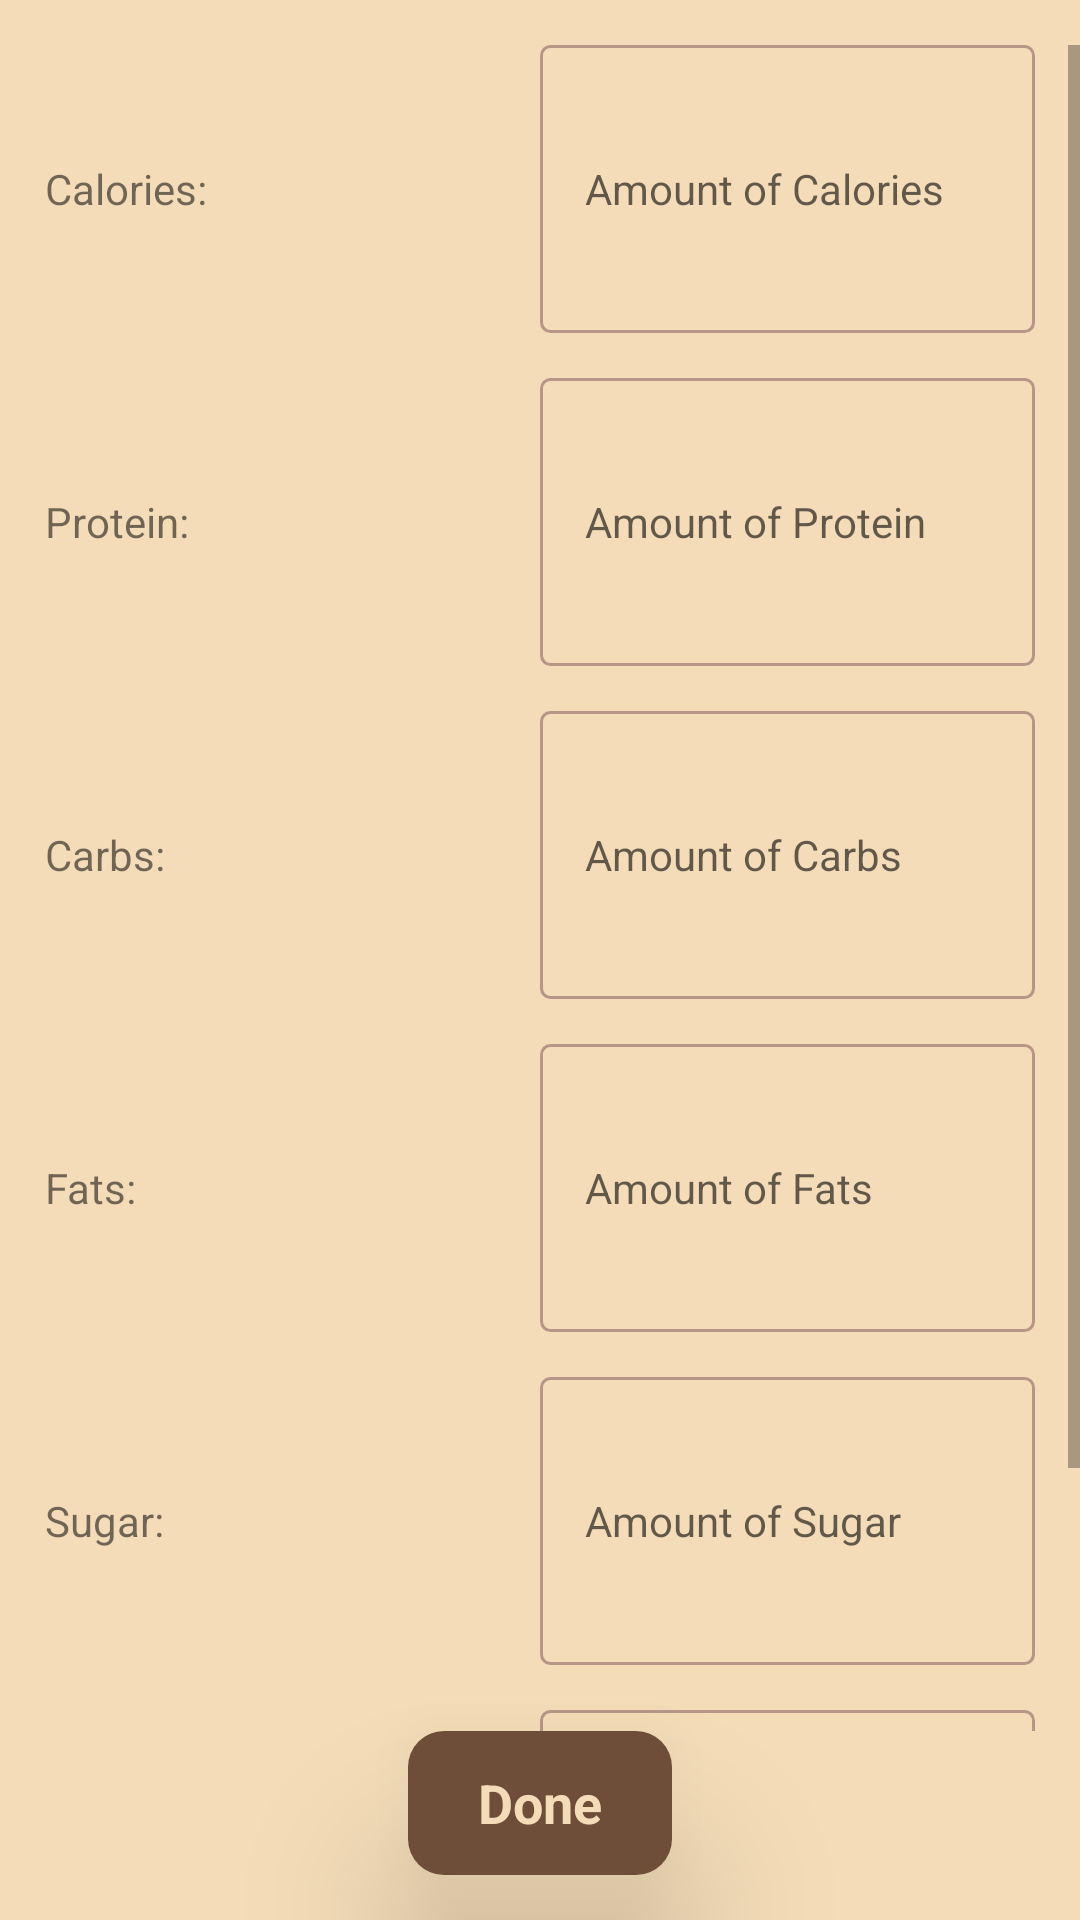

Produce the Android XML layout that renders to this screen, including the resource entries it uses.
<!-- AndroidManifest.xml: application theme AppTheme -->
<!-- res/layout/nutrients_fragment.xml -->
<?xml version="1.0" encoding="utf-8"?>
<layout xmlns:android="http://schemas.android.com/apk/res/android">

    <LinearLayout
        android:layout_width="match_parent"
        android:layout_height="match_parent"
        android:background="@color/lightTan"
        android:orientation="vertical">

        <ScrollView
            android:layout_width="match_parent"
            android:layout_height="0dp"
            android:layout_marginTop="15dp"
            android:layout_weight="1">

            <LinearLayout
                android:layout_width="match_parent"
                android:layout_height="wrap_content"
                android:orientation="vertical"
                android:paddingStart="15dp"
                android:paddingEnd="15dp">

                <LinearLayout
                    android:id="@+id/calories_layout"
                    android:layout_width="match_parent"
                    android:layout_height="wrap_content"
                    android:layout_marginBottom="15dp"
                    android:orientation="horizontal">

                    <TextView
                        android:layout_width="match_parent"
                        android:layout_height="wrap_content"
                        android:layout_gravity="center_vertical"
                        android:layout_weight="1"
                        android:text="Calories:" />

                    <EditText
                        android:id="@+id/caloriesEditText"
                        android:layout_width="match_parent"
                        android:layout_height="96dp"
                        android:layout_weight="1"
                        android:background="@drawable/nutrients_edit_text_background"
                        android:imeOptions="actionDone"
                        android:inputType="number"
                        android:textSize="14sp"
                        android:hint="@string/calories_hint"
                        android:padding="15dp" />

                </LinearLayout>

                <LinearLayout
                    android:id="@+id/protein_layout"
                    android:layout_width="match_parent"
                    android:layout_height="wrap_content"
                    android:layout_marginBottom="15dp"
                    android:orientation="horizontal">

                    <TextView
                        android:layout_width="match_parent"
                        android:layout_height="wrap_content"
                        android:layout_gravity="center_vertical"
                        android:layout_weight="1"
                        android:text="Protein:" />

                    <EditText
                        android:id="@+id/proteinEditText"
                        android:layout_width="match_parent"
                        android:layout_height="96dp"
                        android:layout_weight="1"
                        android:hint="@string/protein_hint"
                        android:imeOptions="actionDone"
                        android:inputType="number"
                        android:textSize="14sp"
                        android:background="@drawable/nutrients_edit_text_background"
                        android:padding="15dp" />


                </LinearLayout>

                <LinearLayout
                    android:id="@+id/carbs_layout"
                    android:layout_width="match_parent"
                    android:layout_height="wrap_content"
                    android:layout_marginBottom="15dp"
                    android:orientation="horizontal">

                    <TextView
                        android:layout_width="match_parent"
                        android:layout_height="wrap_content"
                        android:layout_gravity="center_vertical"
                        android:layout_weight="1"
                        android:text="Carbs:" />

                    <EditText
                        android:id="@+id/carbsEditText"
                        android:layout_width="match_parent"
                        android:layout_height="96dp"
                        android:layout_weight="1"
                        android:hint="@string/carbs_hint"
                        android:imeOptions="actionDone"
                        android:inputType="number"
                        android:textSize="14sp"
                        android:background="@drawable/nutrients_edit_text_background"
                        android:padding="15dp" />


                </LinearLayout>

                <LinearLayout
                    android:id="@+id/fats_layout"
                    android:layout_width="match_parent"
                    android:layout_height="wrap_content"
                    android:layout_marginBottom="15dp"
                    android:orientation="horizontal">

                    <TextView
                        android:layout_width="match_parent"
                        android:layout_height="wrap_content"
                        android:layout_gravity="center_vertical"
                        android:layout_weight="1"
                        android:text="Fats:" />

                    <EditText
                        android:id="@+id/fatsEditText"
                        android:layout_width="match_parent"
                        android:layout_height="96dp"
                        android:layout_weight="1"
                        android:hint="@string/fats_hint"
                        android:imeOptions="actionDone"
                        android:inputType="number"
                        android:textSize="14sp"
                        android:background="@drawable/nutrients_edit_text_background"
                        android:padding="15dp" />


                </LinearLayout>

                <LinearLayout
                    android:id="@+id/sugar_layout"
                    android:layout_width="match_parent"
                    android:layout_height="wrap_content"
                    android:layout_marginBottom="15dp"
                    android:orientation="horizontal">

                    <TextView
                        android:layout_width="match_parent"
                        android:layout_height="wrap_content"
                        android:layout_gravity="center_vertical"
                        android:layout_weight="1"
                        android:text="Sugar:" />

                    <EditText
                        android:id="@+id/sugarsEditText"
                        android:layout_width="match_parent"
                        android:layout_height="96dp"
                        android:layout_weight="1"
                        android:hint="@string/sugar_hint"
                        android:imeOptions="actionDone"
                        android:inputType="number"
                        android:textSize="14sp"
                        android:background="@drawable/nutrients_edit_text_background"
                        android:padding="15dp" />


                </LinearLayout>

                <LinearLayout
                    android:id="@+id/caffeine_layout"
                    android:layout_width="match_parent"
                    android:layout_height="wrap_content"
                    android:layout_marginBottom="15dp"
                    android:orientation="horizontal">

                    <TextView
                        android:layout_width="match_parent"
                        android:layout_height="wrap_content"
                        android:layout_gravity="center_vertical"
                        android:layout_weight="1"
                        android:text="Caffeine:" />

                    <EditText
                        android:id="@+id/caffeineEditText"
                        android:layout_width="match_parent"
                        android:layout_height="96dp"
                        android:layout_weight="1"
                        android:hint="@string/caffeine_hint"
                        android:imeOptions="actionDone"
                        android:inputType="number"
                        android:textSize="14sp"
                        android:background="@drawable/nutrients_edit_text_background"
                        android:padding="15dp" />


                </LinearLayout>


            </LinearLayout>

        </ScrollView>

        <Button
            android:id="@+id/doneButton"
            style="@style/ButtonAppearance"
            android:layout_width="wrap_content"
            android:layout_height="wrap_content"
            android:layout_gravity="center_horizontal"
            android:layout_marginBottom="15dp"
            android:text="@string/done"/>

    </LinearLayout>

</layout>
<!-- resources referenced by this layout -->
<resources>
  <color name="lightTan">#f4dcb8</color>
  <!-- drawable nutrients_edit_text_background (drawable) -->
  <?xml version="1.0" encoding="utf-8"?>
  <shape xmlns:android="http://schemas.android.com/apk/res/android">
      <stroke android:color="@color/colorPrimary"
          android:width="1dp"/>
      <corners android:radius="3dp"/>
      <padding android:left="0dp" android:top="0dp" android:right="0dp" android:bottom="0dp" />
  </shape>
  <string name="caffeine_hint">Amount of Caffeine</string>
  <string name="calories_hint">Amount of Calories</string>
  <string name="carbs_hint">Amount of Carbs</string>
  <string name="done">Done</string>
  <string name="fats_hint">Amount of Fats</string>
  <string name="protein_hint">Amount of Protein</string>
  <string name="sugar_hint">Amount of Sugar</string>
  <style name="ButtonAppearance" parent="@android:style/Widget.Button">
          <item name="android:background">@drawable/button_background</item>
          <item name="android:layout_width">match_parent</item>
          <item name="android:layout_height">37dp</item>
          <item name="android:textColor">@color/lightTan</item>
          <item name="android:elevation">16dp</item>
          <item name="android:translationZ">16dp</item>
          <item name="android:stateListAnimator">@null</item>
          <item name="android:paddingStart">15dp</item>
          <item name="android:paddingEnd">15dp</item>
          <item name="android:textSize">18sp</item>
          <item name="android:textStyle">bold</item>
      </style>
  <style name="AppTheme" parent="Theme.AppCompat.Light.NoActionBar">
          
          <item name="colorPrimary">@color/colorPrimary</item>
          <item name="colorPrimaryDark">@color/colorPrimaryDark</item>
          <item name="colorAccent">@color/colorAccent</item>
          <item name="android:actionMenuTextColor">@android:color/white</item>
      </style>
  <color name="colorPrimary">@color/darkTan</color>
  <!-- drawable button_background (drawable) -->
  <?xml version="1.0" encoding="utf-8"?>
  <shape xmlns:android="http://schemas.android.com/apk/res/android">
      <solid android:color="@color/colorPrimaryDark"/>
      <corners android:radius="12dp"/>
      <padding android:left="0dp" android:top="0dp" android:right="0dp" android:bottom="0dp" />
  </shape>
  <color name="colorPrimaryDark">@color/mediumBrown</color>
  <color name="colorAccent">@color/darkBrown</color>
  <color name="darkTan">#b79687</color>
  <color name="mediumBrown">#6e4e39</color>
  <color name="darkBrown">#341e16</color>
</resources>
